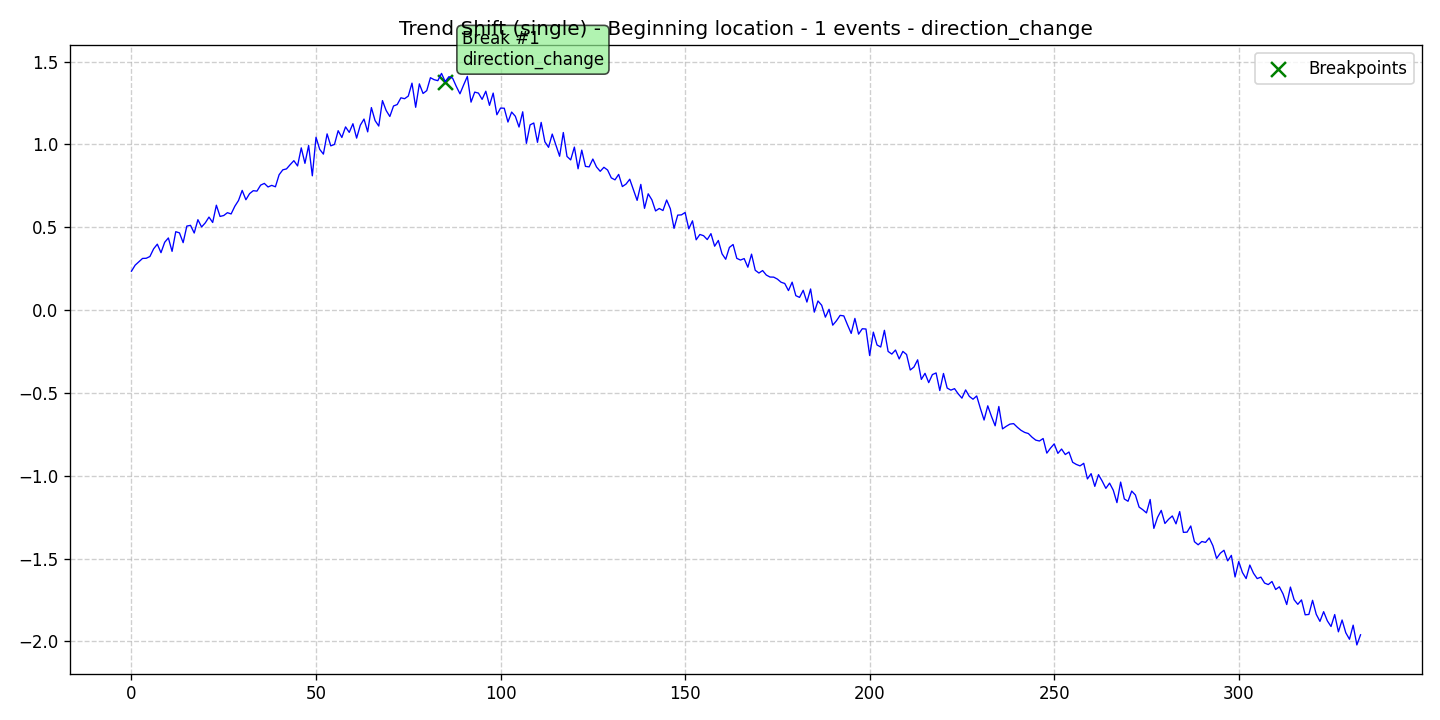

The file beside this chart, header and first rows:
data, stationary, det_lin_up, det_lin_down, det_quad, det_cubic, det_exp, det_damped, stoc_trend, volatility, single_seas, multiple_seas, point_anom_single, point_anom_multi, collect_anom, context_anom, mean_shift, var_shift, trend_shift, date, is_break, is_anomaly, is_multi, location_beginning
0.2351, 0, 0, 0, 0, 0, 0, 0, 0, 0, 0, 0, 0, 0, 0, 0, 0, 0, 1, 2020-01-01, 0, 0, 0, 1
0.2714, 0, 0, 0, 0, 0, 0, 0, 0, 0, 0, 0, 0, 0, 0, 0, 0, 0, 1, 2020-01-02, 0, 0, 0, 1
0.2913, 0, 0, 0, 0, 0, 0, 0, 0, 0, 0, 0, 0, 0, 0, 0, 0, 0, 1, 2020-01-03, 0, 0, 0, 1
0.312, 0, 0, 0, 0, 0, 0, 0, 0, 0, 0, 0, 0, 0, 0, 0, 0, 0, 1, 2020-01-04, 0, 0, 0, 1
0.313, 0, 0, 0, 0, 0, 0, 0, 0, 0, 0, 0, 0, 0, 0, 0, 0, 0, 1, 2020-01-05, 0, 0, 0, 1
0.3237, 0, 0, 0, 0, 0, 0, 0, 0, 0, 0, 0, 0, 0, 0, 0, 0, 0, 1, 2020-01-06, 0, 0, 0, 1
0.3699, 0, 0, 0, 0, 0, 0, 0, 0, 0, 0, 0, 0, 0, 0, 0, 0, 0, 1, 2020-01-07, 0, 0, 0, 1
0.3981, 0, 0, 0, 0, 0, 0, 0, 0, 0, 0, 0, 0, 0, 0, 0, 0, 0, 1, 2020-01-08, 0, 0, 0, 1
0.3468, 0, 0, 0, 0, 0, 0, 0, 0, 0, 0, 0, 0, 0, 0, 0, 0, 0, 1, 2020-01-09, 0, 0, 0, 1
0.4096, 0, 0, 0, 0, 0, 0, 0, 0, 0, 0, 0, 0, 0, 0, 0, 0, 0, 1, 2020-01-10, 0, 0, 0, 1
0.4358, 0, 0, 0, 0, 0, 0, 0, 0, 0, 0, 0, 0, 0, 0, 0, 0, 0, 1, 2020-01-11, 0, 0, 0, 1
0.3547, 0, 0, 0, 0, 0, 0, 0, 0, 0, 0, 0, 0, 0, 0, 0, 0, 0, 1, 2020-01-12, 0, 0, 0, 1
0.4735, 0, 0, 0, 0, 0, 0, 0, 0, 0, 0, 0, 0, 0, 0, 0, 0, 0, 1, 2020-01-13, 0, 0, 0, 1
0.4664, 0, 0, 0, 0, 0, 0, 0, 0, 0, 0, 0, 0, 0, 0, 0, 0, 0, 1, 2020-01-14, 0, 0, 0, 1
0.4073, 0, 0, 0, 0, 0, 0, 0, 0, 0, 0, 0, 0, 0, 0, 0, 0, 0, 1, 2020-01-15, 0, 0, 0, 1
0.5074, 0, 0, 0, 0, 0, 0, 0, 0, 0, 0, 0, 0, 0, 0, 0, 0, 0, 1, 2020-01-16, 0, 0, 0, 1
0.5117, 0, 0, 0, 0, 0, 0, 0, 0, 0, 0, 0, 0, 0, 0, 0, 0, 0, 1, 2020-01-17, 0, 0, 0, 1
0.4654, 0, 0, 0, 0, 0, 0, 0, 0, 0, 0, 0, 0, 0, 0, 0, 0, 0, 1, 2020-01-18, 0, 0, 0, 1
0.5459, 0, 0, 0, 0, 0, 0, 0, 0, 0, 0, 0, 0, 0, 0, 0, 0, 0, 1, 2020-01-19, 0, 0, 0, 1
0.502, 0, 0, 0, 0, 0, 0, 0, 0, 0, 0, 0, 0, 0, 0, 0, 0, 0, 1, 2020-01-20, 0, 0, 0, 1
0.5269, 0, 0, 0, 0, 0, 0, 0, 0, 0, 0, 0, 0, 0, 0, 0, 0, 0, 1, 2020-01-21, 0, 0, 0, 1
0.5617, 0, 0, 0, 0, 0, 0, 0, 0, 0, 0, 0, 0, 0, 0, 0, 0, 0, 1, 2020-01-22, 0, 0, 0, 1
0.5292, 0, 0, 0, 0, 0, 0, 0, 0, 0, 0, 0, 0, 0, 0, 0, 0, 0, 1, 2020-01-23, 0, 0, 0, 1
0.6334, 0, 0, 0, 0, 0, 0, 0, 0, 0, 0, 0, 0, 0, 0, 0, 0, 0, 1, 2020-01-24, 0, 0, 0, 1
0.5656, 0, 0, 0, 0, 0, 0, 0, 0, 0, 0, 0, 0, 0, 0, 0, 0, 0, 1, 2020-01-25, 0, 0, 0, 1
0.5711, 0, 0, 0, 0, 0, 0, 0, 0, 0, 0, 0, 0, 0, 0, 0, 0, 0, 1, 2020-01-26, 0, 0, 0, 1
0.5882, 0, 0, 0, 0, 0, 0, 0, 0, 0, 0, 0, 0, 0, 0, 0, 0, 0, 1, 2020-01-27, 0, 0, 0, 1
0.5806, 0, 0, 0, 0, 0, 0, 0, 0, 0, 0, 0, 0, 0, 0, 0, 0, 0, 1, 2020-01-28, 0, 0, 0, 1
0.627, 0, 0, 0, 0, 0, 0, 0, 0, 0, 0, 0, 0, 0, 0, 0, 0, 0, 1, 2020-01-29, 0, 0, 0, 1
0.6618, 0, 0, 0, 0, 0, 0, 0, 0, 0, 0, 0, 0, 0, 0, 0, 0, 0, 1, 2020-01-30, 0, 0, 0, 1
0.7228, 0, 0, 0, 0, 0, 0, 0, 0, 0, 0, 0, 0, 0, 0, 0, 0, 0, 1, 2020-01-31, 0, 0, 0, 1
0.6663, 0, 0, 0, 0, 0, 0, 0, 0, 0, 0, 0, 0, 0, 0, 0, 0, 0, 1, 2020-02-01, 0, 0, 0, 1
0.7032, 0, 0, 0, 0, 0, 0, 0, 0, 0, 0, 0, 0, 0, 0, 0, 0, 0, 1, 2020-02-02, 0, 0, 0, 1
0.721, 0, 0, 0, 0, 0, 0, 0, 0, 0, 0, 0, 0, 0, 0, 0, 0, 0, 1, 2020-02-03, 0, 0, 0, 1
0.7185, 0, 0, 0, 0, 0, 0, 0, 0, 0, 0, 0, 0, 0, 0, 0, 0, 0, 1, 2020-02-04, 0, 0, 0, 1
0.7547, 0, 0, 0, 0, 0, 0, 0, 0, 0, 0, 0, 0, 0, 0, 0, 0, 0, 1, 2020-02-05, 0, 0, 0, 1
0.765, 0, 0, 0, 0, 0, 0, 0, 0, 0, 0, 0, 0, 0, 0, 0, 0, 0, 1, 2020-02-06, 0, 0, 0, 1
0.7436, 0, 0, 0, 0, 0, 0, 0, 0, 0, 0, 0, 0, 0, 0, 0, 0, 0, 1, 2020-02-07, 0, 0, 0, 1
0.7532, 0, 0, 0, 0, 0, 0, 0, 0, 0, 0, 0, 0, 0, 0, 0, 0, 0, 1, 2020-02-08, 0, 0, 0, 1
0.7446, 0, 0, 0, 0, 0, 0, 0, 0, 0, 0, 0, 0, 0, 0, 0, 0, 0, 1, 2020-02-09, 0, 0, 0, 1
0.8173, 0, 0, 0, 0, 0, 0, 0, 0, 0, 0, 0, 0, 0, 0, 0, 0, 0, 1, 2020-02-10, 0, 0, 0, 1
0.8469, 0, 0, 0, 0, 0, 0, 0, 0, 0, 0, 0, 0, 0, 0, 0, 0, 0, 1, 2020-02-11, 0, 0, 0, 1
0.8527, 0, 0, 0, 0, 0, 0, 0, 0, 0, 0, 0, 0, 0, 0, 0, 0, 0, 1, 2020-02-12, 0, 0, 0, 1
0.8783, 0, 0, 0, 0, 0, 0, 0, 0, 0, 0, 0, 0, 0, 0, 0, 0, 0, 1, 2020-02-13, 0, 0, 0, 1
0.9023, 0, 0, 0, 0, 0, 0, 0, 0, 0, 0, 0, 0, 0, 0, 0, 0, 0, 1, 2020-02-14, 0, 0, 0, 1
0.8706, 0, 0, 0, 0, 0, 0, 0, 0, 0, 0, 0, 0, 0, 0, 0, 0, 0, 1, 2020-02-15, 0, 0, 0, 1
0.9796, 0, 0, 0, 0, 0, 0, 0, 0, 0, 0, 0, 0, 0, 0, 0, 0, 0, 1, 2020-02-16, 0, 0, 0, 1
0.8861, 0, 0, 0, 0, 0, 0, 0, 0, 0, 0, 0, 0, 0, 0, 0, 0, 0, 1, 2020-02-17, 0, 0, 0, 1
0.994, 0, 0, 0, 0, 0, 0, 0, 0, 0, 0, 0, 0, 0, 0, 0, 0, 0, 1, 2020-02-18, 0, 0, 0, 1
0.8109, 0, 0, 0, 0, 0, 0, 0, 0, 0, 0, 0, 0, 0, 0, 0, 0, 0, 1, 2020-02-19, 0, 0, 0, 1
1.044, 0, 0, 0, 0, 0, 0, 0, 0, 0, 0, 0, 0, 0, 0, 0, 0, 0, 1, 2020-02-20, 0, 0, 0, 1
0.9706, 0, 0, 0, 0, 0, 0, 0, 0, 0, 0, 0, 0, 0, 0, 0, 0, 0, 1, 2020-02-21, 0, 0, 0, 1
0.942, 0, 0, 0, 0, 0, 0, 0, 0, 0, 0, 0, 0, 0, 0, 0, 0, 0, 1, 2020-02-22, 0, 0, 0, 1
1.064, 0, 0, 0, 0, 0, 0, 0, 0, 0, 0, 0, 0, 0, 0, 0, 0, 0, 1, 2020-02-23, 0, 0, 0, 1
0.9919, 0, 0, 0, 0, 0, 0, 0, 0, 0, 0, 0, 0, 0, 0, 0, 0, 0, 1, 2020-02-24, 0, 0, 0, 1
1, 0, 0, 0, 0, 0, 0, 0, 0, 0, 0, 0, 0, 0, 0, 0, 0, 0, 1, 2020-02-25, 0, 0, 0, 1
1.083, 0, 0, 0, 0, 0, 0, 0, 0, 0, 0, 0, 0, 0, 0, 0, 0, 0, 1, 2020-02-26, 0, 0, 0, 1
1.042, 0, 0, 0, 0, 0, 0, 0, 0, 0, 0, 0, 0, 0, 0, 0, 0, 0, 1, 2020-02-27, 0, 0, 0, 1
1.106, 0, 0, 0, 0, 0, 0, 0, 0, 0, 0, 0, 0, 0, 0, 0, 0, 0, 1, 2020-02-28, 0, 0, 0, 1
1.073, 0, 0, 0, 0, 0, 0, 0, 0, 0, 0, 0, 0, 0, 0, 0, 0, 0, 1, 2020-02-29, 0, 0, 0, 1
... 274 more rows
